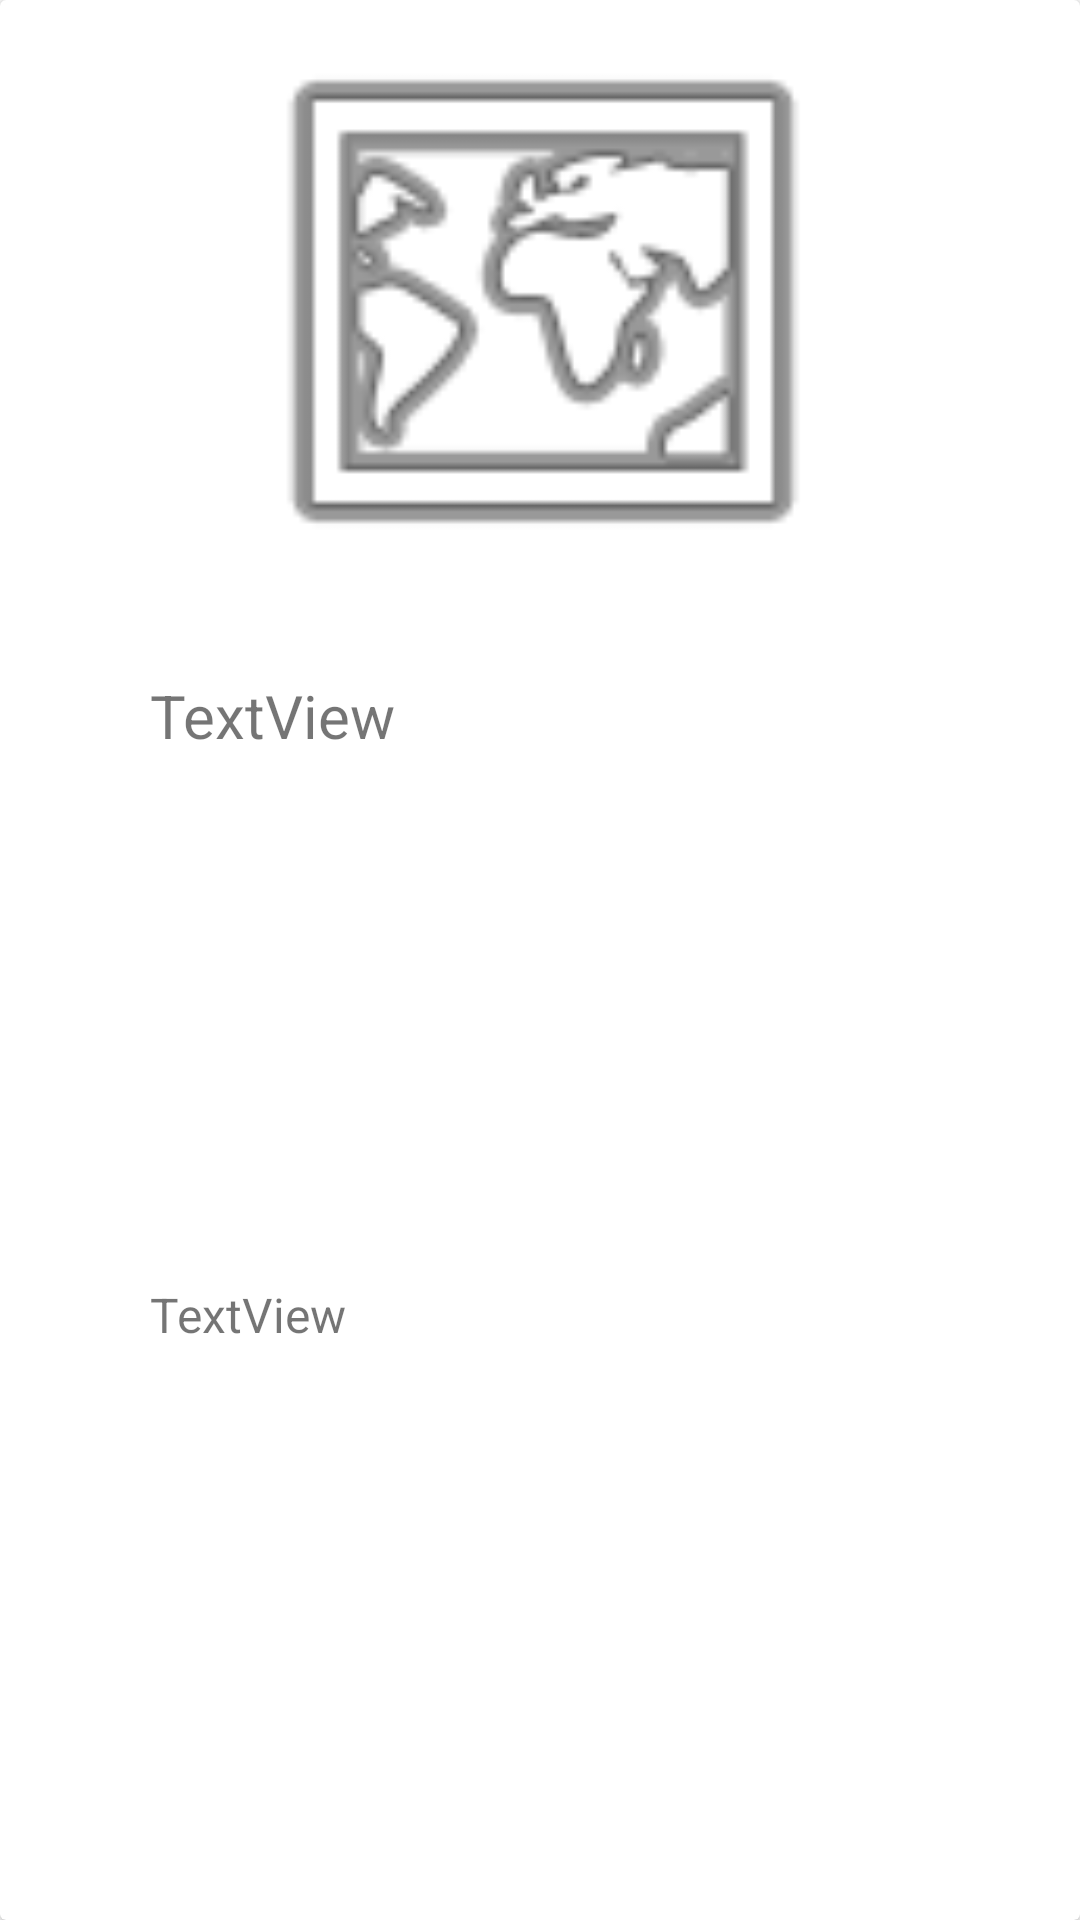

Here is an Android app screen rendered from its layout file. Give the layout XML and the strings, colors and styles it references.
<!-- AndroidManifest.xml: application theme Theme.NewsApplicationV1 -->
<!-- res/layout/headline_item.xml -->
<?xml version="1.0" encoding="utf-8"?>
<androidx.cardview.widget.CardView xmlns:android="http://schemas.android.com/apk/res/android"
    xmlns:app="http://schemas.android.com/apk/res-auto"
    xmlns:tools="http://schemas.android.com/tools"
    android:id="@+id/cardViewIs"
    android:layout_width="match_parent"
    android:layout_height="wrap_content"
    app:contentPaddingBottom="40dp">

    <androidx.constraintlayout.widget.ConstraintLayout
        android:layout_width="match_parent"
        android:layout_height="match_parent">

        <ImageView
            android:id="@+id/newsImage"
            android:layout_width="0dp"
            android:layout_height="201dp"
            android:layout_marginBottom="16dp"
            app:layout_constraintBottom_toTopOf="@+id/headlineTV"
            app:layout_constraintEnd_toEndOf="parent"
            app:layout_constraintHorizontal_bias="0.0"
            app:layout_constraintStart_toStartOf="parent"
            app:layout_constraintTop_toTopOf="parent"
            app:srcCompat="@android:drawable/ic_menu_mapmode" />

        <TextView
            android:id="@+id/headlineTV"
            android:layout_width="0dp"
            android:layout_height="wrap_content"
            android:layout_marginStart="50dp"
            android:layout_marginTop="24dp"
            android:layout_marginEnd="50dp"
            android:text="TextView"
            android:textSize="20sp"
            app:layout_constraintEnd_toEndOf="parent"
            app:layout_constraintStart_toStartOf="parent"
            app:layout_constraintTop_toBottomOf="@+id/newsImage" />

        <TextView
            android:id="@+id/descriptionTV"
            android:layout_width="0dp"
            android:layout_height="wrap_content"
            android:layout_marginStart="50dp"
            android:layout_marginTop="24dp"
            android:layout_marginEnd="50dp"
            android:text="TextView"
            android:textSize="16sp"
            app:layout_constraintBottom_toBottomOf="parent"
            app:layout_constraintEnd_toEndOf="parent"
            app:layout_constraintStart_toStartOf="parent"
            app:layout_constraintTop_toBottomOf="@+id/headlineTV" />
    </androidx.constraintlayout.widget.ConstraintLayout>
</androidx.cardview.widget.CardView>
<!-- resources referenced by this layout -->
<resources>
  <style name="Theme.NewsApplicationV1" parent="Theme.MaterialComponents.DayNight.DarkActionBar">
          
          <item name="colorPrimary">@color/purple_500</item>
          <item name="colorPrimaryVariant">@color/purple_700</item>
          <item name="colorOnPrimary">@color/white</item>
          
          <item name="colorSecondary">@color/teal_200</item>
          <item name="colorSecondaryVariant">@color/teal_700</item>
          <item name="colorOnSecondary">@color/black</item>
          
          <item name="android:statusBarColor" tools:targetApi="l">?attr/colorPrimaryVariant</item>
          
      </style>
  <!-- not gathered from this repository: default colours our renderer supplied (Android Studio template values) -->
  <color name="purple_500">#FF6200EE</color>
  <color name="purple_700">#FF3700B3</color>
  <color name="teal_200">#FF03DAC5</color>
  <color name="teal_700">#FF018786</color>
  <color name="black">#FF000000</color>
  <color name="white">#FFFFFFFF</color>
</resources>
